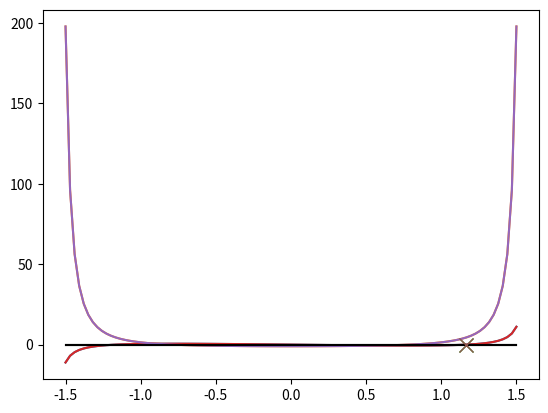

The matplotlib source for this figure: (Note: this script raises an exception after producing the figure.)
import numpy as np
x = np.random.rand(1000)

def min_max1(x):
    """Determines the minimum and maximum values in a list."""
    x_min, x_max = np.inf, -np.inf
    for val in x:
        if val < x_min:
            x_min = val
        elif val > x_max:
            x_max = val
    return  x_min, x_max

print(min_max1(x))

def min_max2(x):
    """Determines the minimum and maximum values in a list."""
    x.sort()
    return x[0], x[-1]

print(min_max2(x))

assert min_max1(x) == min_max2(x)

print(np.min(x), np.max(x))

import numpy as np

def newton(f, df, x, tol=1e-8, max_it=20):
    """Find root of equation defined by function f(x) where df(x) is
    first derivative and x is the initial guess.Optional arguments tol
    (tolerance) and max_it (maximum number of iterations)"""

    for _ in range(max_it):
        x_ip1 = -f(x) / df(x) + x
        x = x_ip1

        if abs(f(x)) < tol:
            break

    return x

def f(x):
    return np.tan(x) - 2*x

def df(x):
    return 1/np.cos(x) ** 2 - 2

print(newton(f, df, 1.2))

# Visualise the result

%matplotlib inline
import matplotlib.pyplot as plt

# Plot f and df/dx
x = np.linspace(-1.5, 1.5, 100)
plt.plot(x, f(x), label='$f(x)$')
plt.plot(x, df(x), label="$f^{\prime}(x)$")

# x axis
plt.plot(x, np.zeros(100), color="black")

# Add location of roots to plot
plt.plot(newton(f, df, 1.2), f(newton(f, df, 1.2)), marker="x", markersize=10)

plt.show()

def df(x, f=f, dx=1e-9):
    """Computes numerical gradient of a function around x."""
    # Try changing dx to 1e-15 or smaller
    return (f(x+dx) - f(x-dx)) / (2 * dx)

# Find roots near -1.2, 0.1, and 1.2
xroots = np.array((newton(f, df, -1.2),
                   newton(f, df, 0.1),
                   newton(f, df, 1.2)))
assert np.isclose(xroots, [-1.16556119e+00, 2.08575213e-10, 1.16556119e+00]).all()

# Plot f, f' and roots

%matplotlib inline
import matplotlib.pyplot as plt

x = np.linspace(-1.5, 1.5, 100)
plt.plot(x, f(x), label='$f(x)$')
plt.plot(x, df(x), label="$f^{\prime}(x)$")

# x axis
plt.plot(x, np.zeros(100), color="black")

# Add location of roots to plot
plt.plot(newton(f, df, 1.2), f(newton(f, df, 1.2)), marker="x", markersize=10)

plt.show()

%matplotlib inline
import matplotlib.pyplot as plt
import matplotlib.image as mpimg

# Import image
img = mpimg.imread('https://upload.wikimedia.org/wikipedia/en/7/7d/Lenna_%28test_image%29.png')

# Check type and shape
print(type(img))
print("Image array shape: {}".format(img.shape))

# Display image
plt.imshow(img)

import numpy as np

def smooth(old_img):
    """Smooth an image by averaging the pixel values."""

    new_img = np.zeros_like(old_img)

    for x in range (old_img.shape[0]-1):
        for y in range (old_img.shape[1]-1):
            new_img[x, y] = (old_img[x, y+1] + old_img[x, y-1] + old_img[x+1, y] + old_img[x-1, y]) / 4

    return new_img


A = img
plt.imshow(A)
plt.show()

for _ in range(100):
    B = smooth(A)
    A = B

plt.imshow(A)
plt.show()